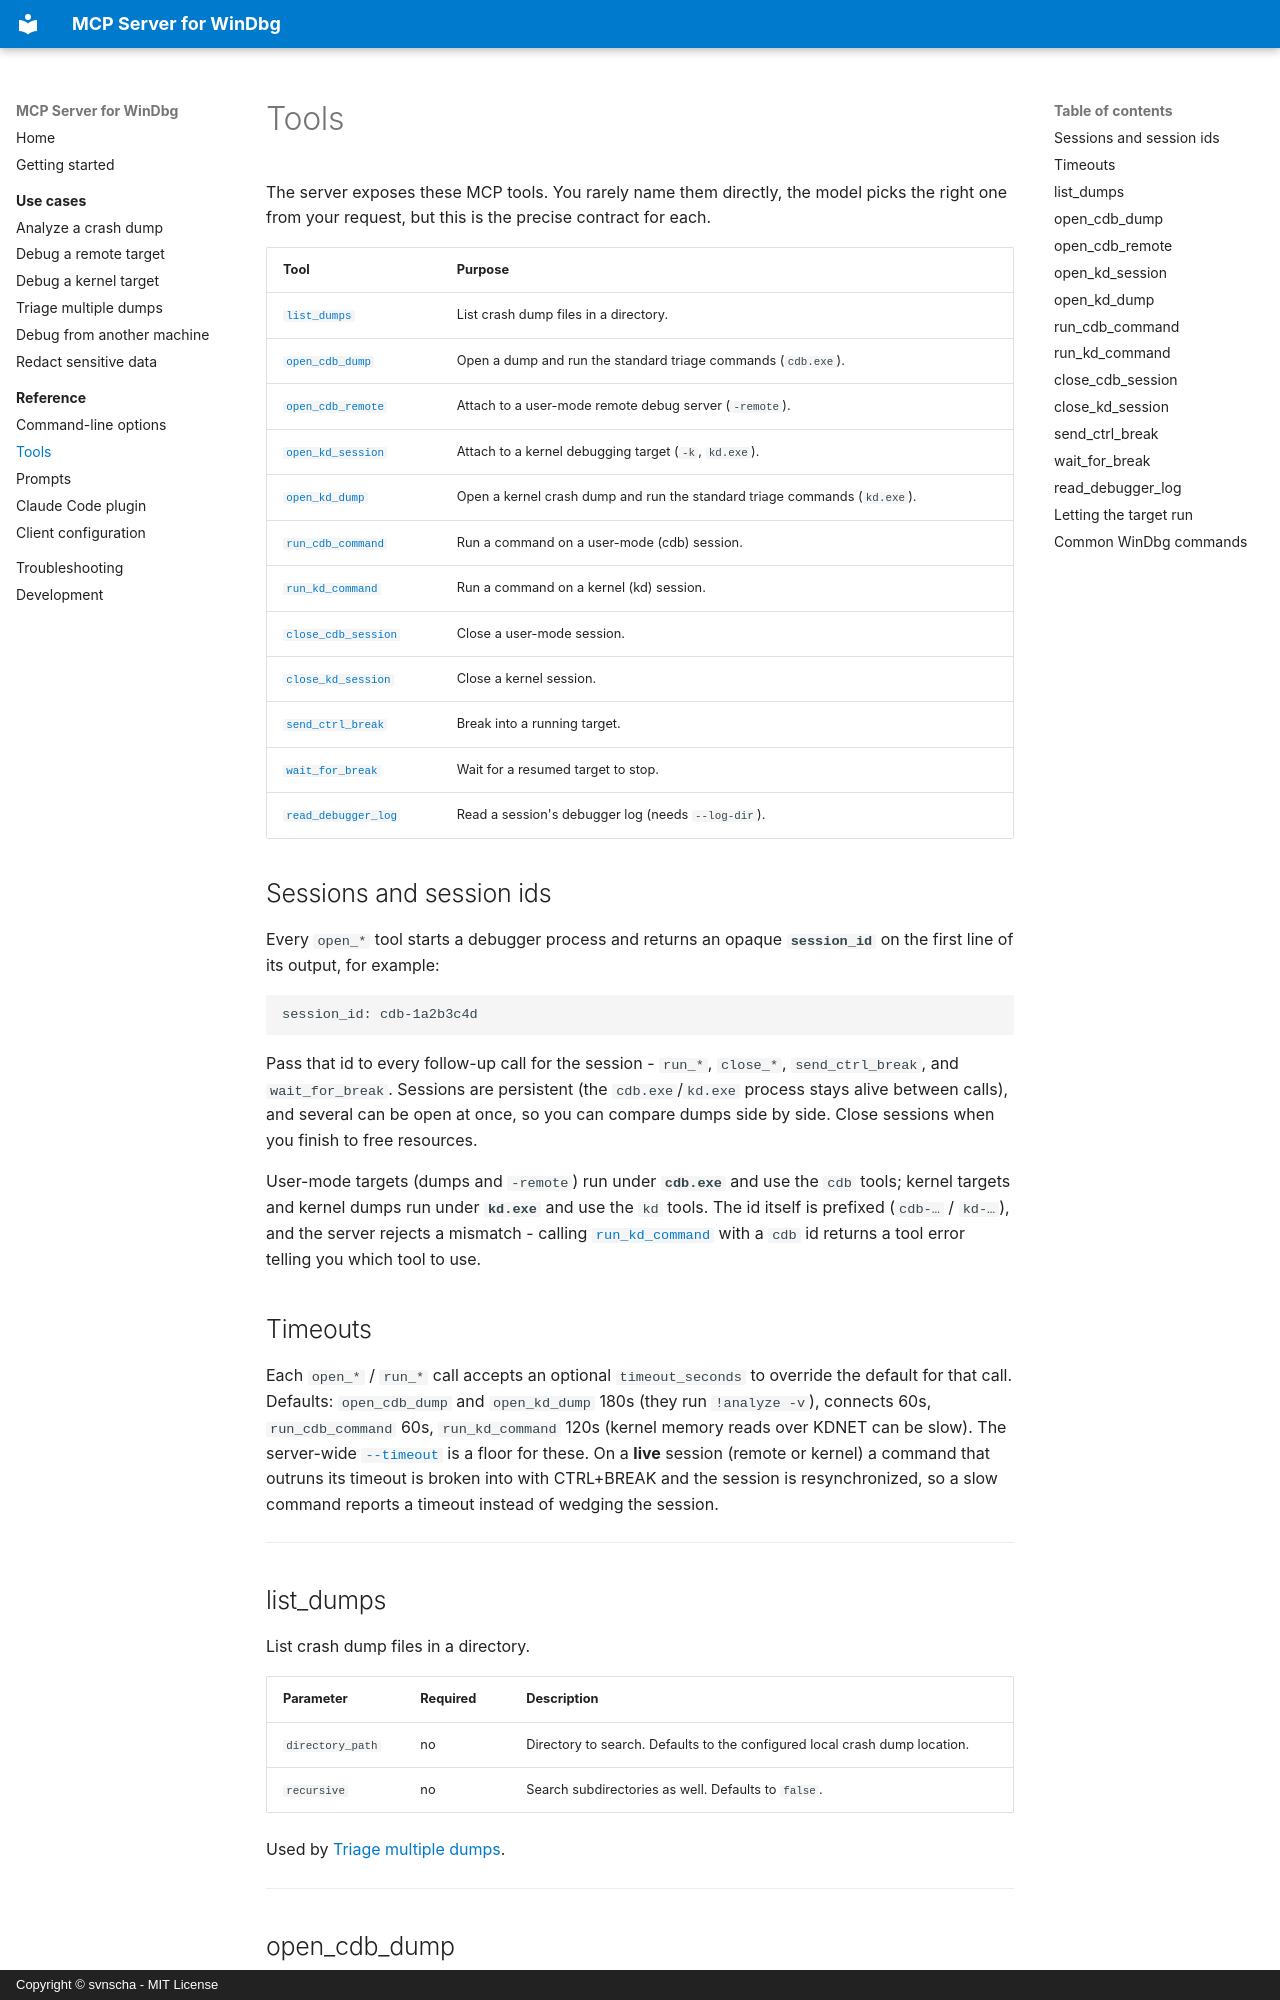

repository: svnscha/mcp-windbg · page: reference/tools/index.html · generator: mkdocs · copyright: Copyright © svnscha - MIT License

# Tools

The server exposes these MCP tools. You rarely name them directly, the model picks the right
one from your request, but this is the precise contract for each.

| Tool | Purpose |
| --- | --- |
| [`list_dumps`](#list_dumps) | List crash dump files in a directory. |
| [`open_cdb_dump`](#open_cdb_dump) | Open a dump and run the standard triage commands (`cdb.exe`). |
| [`open_cdb_remote`](#open_cdb_remote) | Attach to a user-mode remote debug server (`-remote`). |
| [`open_kd_session`](#open_kd_session) | Attach to a kernel debugging target (`-k`, `kd.exe`). |
| [`open_kd_dump`](#open_kd_dump) | Open a kernel crash dump and run the standard triage commands (`kd.exe`). |
| [`run_cdb_command`](#run_cdb_command) | Run a command on a user-mode (cdb) session. |
| [`run_kd_command`](#run_kd_command) | Run a command on a kernel (kd) session. |
| [`close_cdb_session`](#close_cdb_session) | Close a user-mode session. |
| [`close_kd_session`](#close_kd_session) | Close a kernel session. |
| [`send_ctrl_break`](#send_ctrl_break) | Break into a running target. |
| [`wait_for_break`](#wait_for_break) | Wait for a resumed target to stop. |
| [`read_debugger_log`](#read_debugger_log) | Read a session's debugger log (needs `--log-dir`). |

## Sessions and session ids

Every `open_*` tool starts a debugger process and returns an opaque **`session_id`** on the
first line of its output, for example:

```
session_id: cdb-1a2b3c4d
```

Pass that id to every follow-up call for the session - `run_*`, `close_*`, `send_ctrl_break`,
and `wait_for_break`. Sessions are persistent (the `cdb.exe`/`kd.exe` process stays alive between
calls), and several can be open at once, so you can compare dumps side by side. Close sessions
when you finish to free resources.

User-mode targets (dumps and `-remote`) run under **`cdb.exe`** and use the `cdb` tools; kernel
targets and kernel dumps run under **`kd.exe`** and use the `kd` tools. The id itself is prefixed (`cdb-…` /
`kd-…`), and the server rejects a mismatch - calling [`run_kd_command`](#run_kd_command) with a
`cdb` id returns a tool error telling you which tool to use.

## Timeouts

Each `open_*` / `run_*` call accepts an optional `timeout_seconds` to override the default for
that call. Defaults: `open_cdb_dump` and `open_kd_dump` 180s (they run `!analyze -v`), connects 60s,
`run_cdb_command` 60s, `run_kd_command` 120s (kernel memory reads over KDNET can be slow). The
server-wide [`--timeout`](cli.md) is a floor for these. On a **live** session (remote or
kernel) a command that outruns its timeout is broken into with CTRL+BREAK and the session is
resynchronized, so a slow command reports a timeout instead of wedging the session.

---

## list_dumps

List crash dump files in a directory.

| Parameter | Required | Description |
| --- | --- | --- |
| `directory_path` | no | Directory to search. Defaults to the configured local crash dump location. |
| `recursive` | no | Search subdirectories as well. Defaults to `false`. |

Used by [Triage multiple dumps](../scenarios/triage.md).

---
